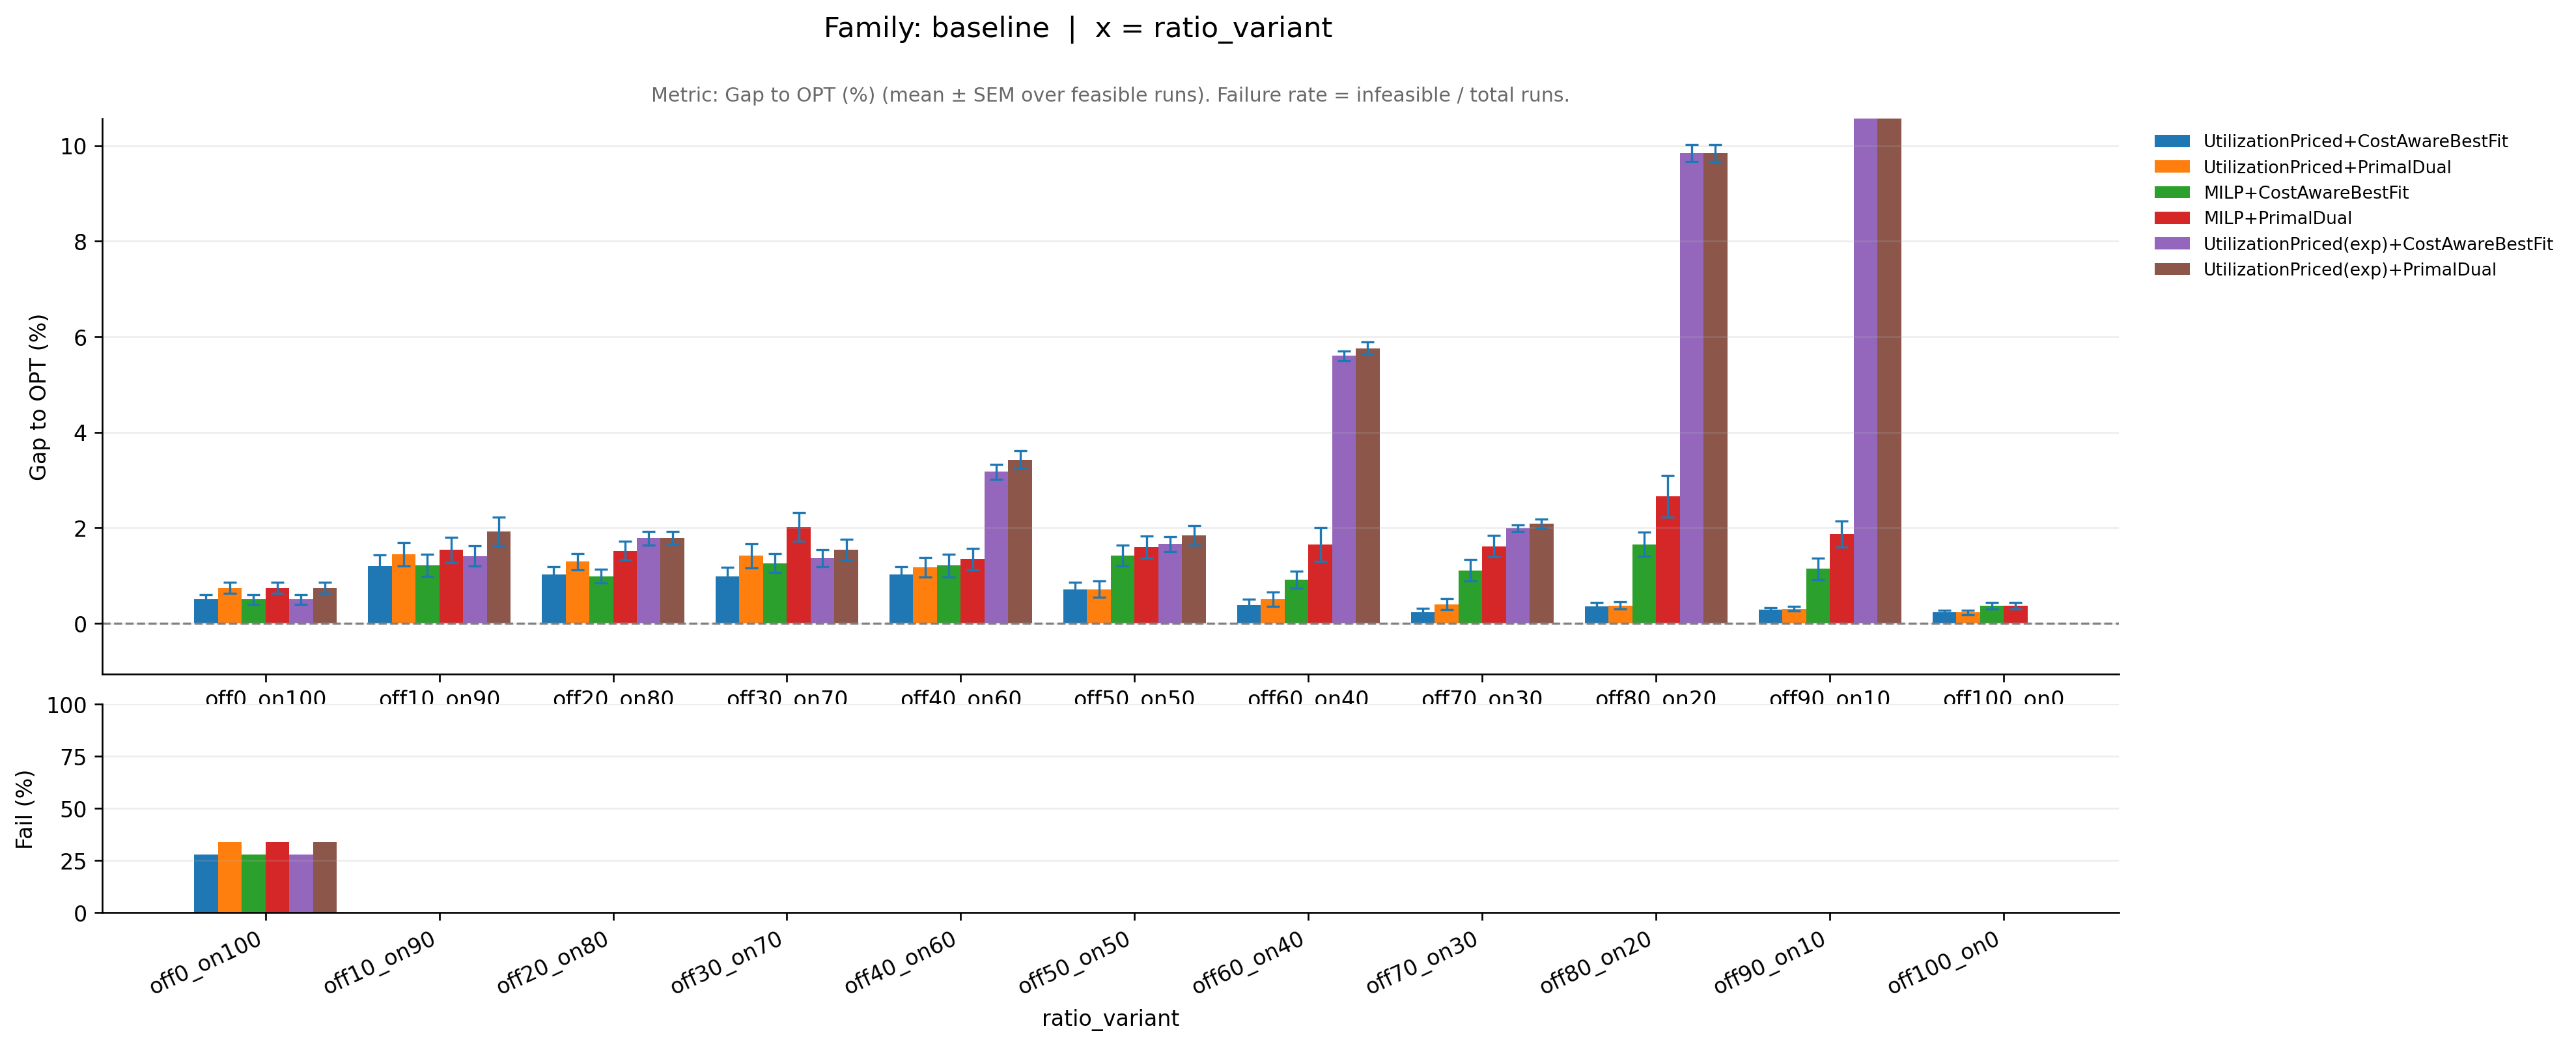

The data file committed next to this chart (first rows):
family_base, knob_variant, ratio_variant, pipeline, runs_total, infeasible_runs, feasible_runs, metric_mean, metric_sem, infeasible_rate, perf_mean, perf_sem, _x
baseline, midvar, off0_on100, MILP+CostAwareBestFit, 50, 14, 36, 1.005, 0.00106, 0.28, 0.4953, 0.106, off0_on100
baseline, midvar, off0_on100, MILP+PrimalDual, 50, 17, 33, 1.007, 0.001102, 0.34, 0.7399, 0.1102, off0_on100
baseline, midvar, off0_on100, UtilizationPriced(exp)+CostAwareBestFit, 50, 14, 36, 1.005, 0.00106, 0.28, 0.4953, 0.106, off0_on100
baseline, midvar, off0_on100, UtilizationPriced(exp)+PrimalDual, 50, 17, 33, 1.007, 0.001102, 0.34, 0.7399, 0.1102, off0_on100
baseline, midvar, off0_on100, UtilizationPriced+CostAwareBestFit, 50, 14, 36, 1.005, 0.00106, 0.28, 0.4953, 0.106, off0_on100
baseline, midvar, off0_on100, UtilizationPriced+PrimalDual, 50, 17, 33, 1.007, 0.001102, 0.34, 0.7399, 0.1102, off0_on100
baseline, midvar, off100_on0, MILP+CostAwareBestFit, 50, 0, 50, 1.004, 0.0007293, 0.0, 0.3647, 0.07293, off100_on0
baseline, midvar, off100_on0, MILP+PrimalDual, 50, 0, 50, 1.004, 0.0007293, 0.0, 0.3647, 0.07293, off100_on0
baseline, midvar, off100_on0, UtilizationPriced+CostAwareBestFit, 50, 0, 50, 1.002, 0.0004294, 0.0, 0.2233, 0.04294, off100_on0
baseline, midvar, off100_on0, UtilizationPriced+PrimalDual, 50, 0, 50, 1.002, 0.0004294, 0.0, 0.2233, 0.04294, off100_on0
baseline, midvar, off10_on90, MILP+CostAwareBestFit, 50, 0, 50, 1.012, 0.002306, 0.0, 1.206, 0.2306, off10_on90
baseline, midvar, off10_on90, MILP+PrimalDual, 50, 0, 50, 1.015, 0.002711, 0.0, 1.533, 0.2711, off10_on90
baseline, midvar, off10_on90, UtilizationPriced(exp)+CostAwareBestFit, 50, 0, 50, 1.014, 0.002121, 0.0, 1.406, 0.2121, off10_on90
baseline, midvar, off10_on90, UtilizationPriced(exp)+PrimalDual, 50, 0, 50, 1.019, 0.002986, 0.0, 1.922, 0.2986, off10_on90
baseline, midvar, off10_on90, UtilizationPriced+CostAwareBestFit, 50, 0, 50, 1.012, 0.002303, 0.0, 1.201, 0.2303, off10_on90
baseline, midvar, off10_on90, UtilizationPriced+PrimalDual, 50, 0, 50, 1.014, 0.002485, 0.0, 1.441, 0.2485, off10_on90
baseline, midvar, off20_on80, MILP+CostAwareBestFit, 50, 0, 50, 1.01, 0.00148, 0.0, 0.9842, 0.148, off20_on80
baseline, midvar, off20_on80, MILP+PrimalDual, 50, 0, 50, 1.015, 0.001983, 0.0, 1.515, 0.1983, off20_on80
baseline, midvar, off20_on80, UtilizationPriced(exp)+CostAwareBestFit, 50, 0, 50, 1.018, 0.001438, 0.0, 1.778, 0.1438, off20_on80
baseline, midvar, off20_on80, UtilizationPriced(exp)+PrimalDual, 50, 0, 50, 1.018, 0.001364, 0.0, 1.784, 0.1364, off20_on80
baseline, midvar, off20_on80, UtilizationPriced+CostAwareBestFit, 50, 0, 50, 1.01, 0.001648, 0.0, 1.015, 0.1648, off20_on80
baseline, midvar, off20_on80, UtilizationPriced+PrimalDual, 50, 0, 50, 1.013, 0.001699, 0.0, 1.291, 0.1699, off20_on80
baseline, midvar, off30_on70, MILP+CostAwareBestFit, 50, 0, 50, 1.013, 0.002022, 0.0, 1.259, 0.2022, off30_on70
baseline, midvar, off30_on70, MILP+PrimalDual, 50, 0, 50, 1.02, 0.002967, 0.0, 2.013, 0.2967, off30_on70
baseline, midvar, off30_on70, UtilizationPriced(exp)+CostAwareBestFit, 50, 0, 50, 1.014, 0.001759, 0.0, 1.362, 0.1759, off30_on70
baseline, midvar, off30_on70, UtilizationPriced(exp)+PrimalDual, 50, 0, 50, 1.015, 0.002152, 0.0, 1.541, 0.2152, off30_on70
baseline, midvar, off30_on70, UtilizationPriced+CostAwareBestFit, 50, 0, 50, 1.01, 0.001971, 0.0, 0.9745, 0.1971, off30_on70
baseline, midvar, off30_on70, UtilizationPriced+PrimalDual, 50, 0, 50, 1.014, 0.00251, 0.0, 1.41, 0.251, off30_on70
baseline, midvar, off40_on60, MILP+CostAwareBestFit, 50, 0, 50, 1.012, 0.002381, 0.0, 1.206, 0.2381, off40_on60
baseline, midvar, off40_on60, MILP+PrimalDual, 50, 0, 50, 1.013, 0.002251, 0.0, 1.342, 0.2251, off40_on60
baseline, midvar, off40_on60, UtilizationPriced(exp)+CostAwareBestFit, 50, 0, 50, 1.032, 0.001576, 0.0, 3.17, 0.1576, off40_on60
baseline, midvar, off40_on60, UtilizationPriced(exp)+PrimalDual, 50, 0, 50, 1.034, 0.00185, 0.0, 3.427, 0.185, off40_on60
baseline, midvar, off40_on60, UtilizationPriced+CostAwareBestFit, 50, 0, 50, 1.01, 0.0017, 0.0, 1.02, 0.17, off40_on60
baseline, midvar, off40_on60, UtilizationPriced+PrimalDual, 50, 0, 50, 1.012, 0.002006, 0.0, 1.168, 0.2006, off40_on60
baseline, midvar, off50_on50, MILP+CostAwareBestFit, 50, 0, 50, 1.014, 0.002179, 0.0, 1.41, 0.2179, off50_on50
baseline, midvar, off50_on50, MILP+PrimalDual, 50, 0, 50, 1.016, 0.002317, 0.0, 1.589, 0.2317, off50_on50
baseline, midvar, off50_on50, UtilizationPriced(exp)+CostAwareBestFit, 50, 0, 50, 1.017, 0.001555, 0.0, 1.657, 0.1555, off50_on50
baseline, midvar, off50_on50, UtilizationPriced(exp)+PrimalDual, 50, 0, 50, 1.018, 0.002052, 0.0, 1.837, 0.2052, off50_on50
baseline, midvar, off50_on50, UtilizationPriced+CostAwareBestFit, 50, 0, 50, 1.007, 0.001585, 0.0, 0.7036, 0.1585, off50_on50
baseline, midvar, off50_on50, UtilizationPriced+PrimalDual, 50, 0, 50, 1.007, 0.00175, 0.0, 0.7128, 0.175, off50_on50
baseline, midvar, off60_on40, MILP+CostAwareBestFit, 50, 0, 50, 1.009, 0.001831, 0.0, 0.9109, 0.1831, off60_on40
baseline, midvar, off60_on40, MILP+PrimalDual, 50, 0, 50, 1.016, 0.003541, 0.0, 1.644, 0.3541, off60_on40
baseline, midvar, off60_on40, UtilizationPriced(exp)+CostAwareBestFit, 50, 0, 50, 1.056, 0.001075, 0.0, 5.598, 0.1075, off60_on40
baseline, midvar, off60_on40, UtilizationPriced(exp)+PrimalDual, 50, 0, 50, 1.058, 0.00129, 0.0, 5.755, 0.129, off60_on40
baseline, midvar, off60_on40, UtilizationPriced+CostAwareBestFit, 50, 0, 50, 1.004, 0.00124, 0.0, 0.378, 0.124, off60_on40
baseline, midvar, off60_on40, UtilizationPriced+PrimalDual, 50, 0, 50, 1.005, 0.001508, 0.0, 0.5014, 0.1508, off60_on40
baseline, midvar, off70_on30, MILP+CostAwareBestFit, 50, 0, 50, 1.011, 0.002261, 0.0, 1.104, 0.2261, off70_on30
baseline, midvar, off70_on30, MILP+PrimalDual, 50, 0, 50, 1.016, 0.002289, 0.0, 1.611, 0.2289, off70_on30
baseline, midvar, off70_on30, UtilizationPriced(exp)+CostAwareBestFit, 50, 0, 50, 1.02, 0.0007216, 0.0, 1.987, 0.07216, off70_on30
baseline, midvar, off70_on30, UtilizationPriced(exp)+PrimalDual, 50, 0, 50, 1.021, 0.0009481, 0.0, 2.081, 0.09481, off70_on30
baseline, midvar, off70_on30, UtilizationPriced+CostAwareBestFit, 50, 0, 50, 1.002, 0.0007945, 0.0, 0.23, 0.07945, off70_on30
baseline, midvar, off70_on30, UtilizationPriced+PrimalDual, 50, 0, 50, 1.004, 0.001117, 0.0, 0.3993, 0.1117, off70_on30
baseline, midvar, off80_on20, MILP+CostAwareBestFit, 50, 0, 50, 1.017, 0.002552, 0.0, 1.651, 0.2552, off80_on20
baseline, midvar, off80_on20, MILP+PrimalDual, 50, 0, 50, 1.027, 0.004365, 0.0, 2.656, 0.4365, off80_on20
baseline, midvar, off80_on20, UtilizationPriced(exp)+CostAwareBestFit, 50, 0, 50, 1.098, 0.001746, 0.0, 9.848, 0.1746, off80_on20
baseline, midvar, off80_on20, UtilizationPriced(exp)+PrimalDual, 50, 0, 50, 1.098, 0.001726, 0.0, 9.845, 0.1726, off80_on20
baseline, midvar, off80_on20, UtilizationPriced+CostAwareBestFit, 50, 0, 50, 1.004, 0.0007918, 0.0, 0.356, 0.07918, off80_on20
baseline, midvar, off80_on20, UtilizationPriced+PrimalDual, 50, 0, 50, 1.004, 0.000792, 0.0, 0.3721, 0.0792, off80_on20
baseline, midvar, off90_on10, MILP+CostAwareBestFit, 50, 0, 50, 1.011, 0.002247, 0.0, 1.139, 0.2247, off90_on10
baseline, midvar, off90_on10, MILP+PrimalDual, 50, 0, 50, 1.019, 0.00276, 0.0, 1.869, 0.276, off90_on10
... 4 more rows
